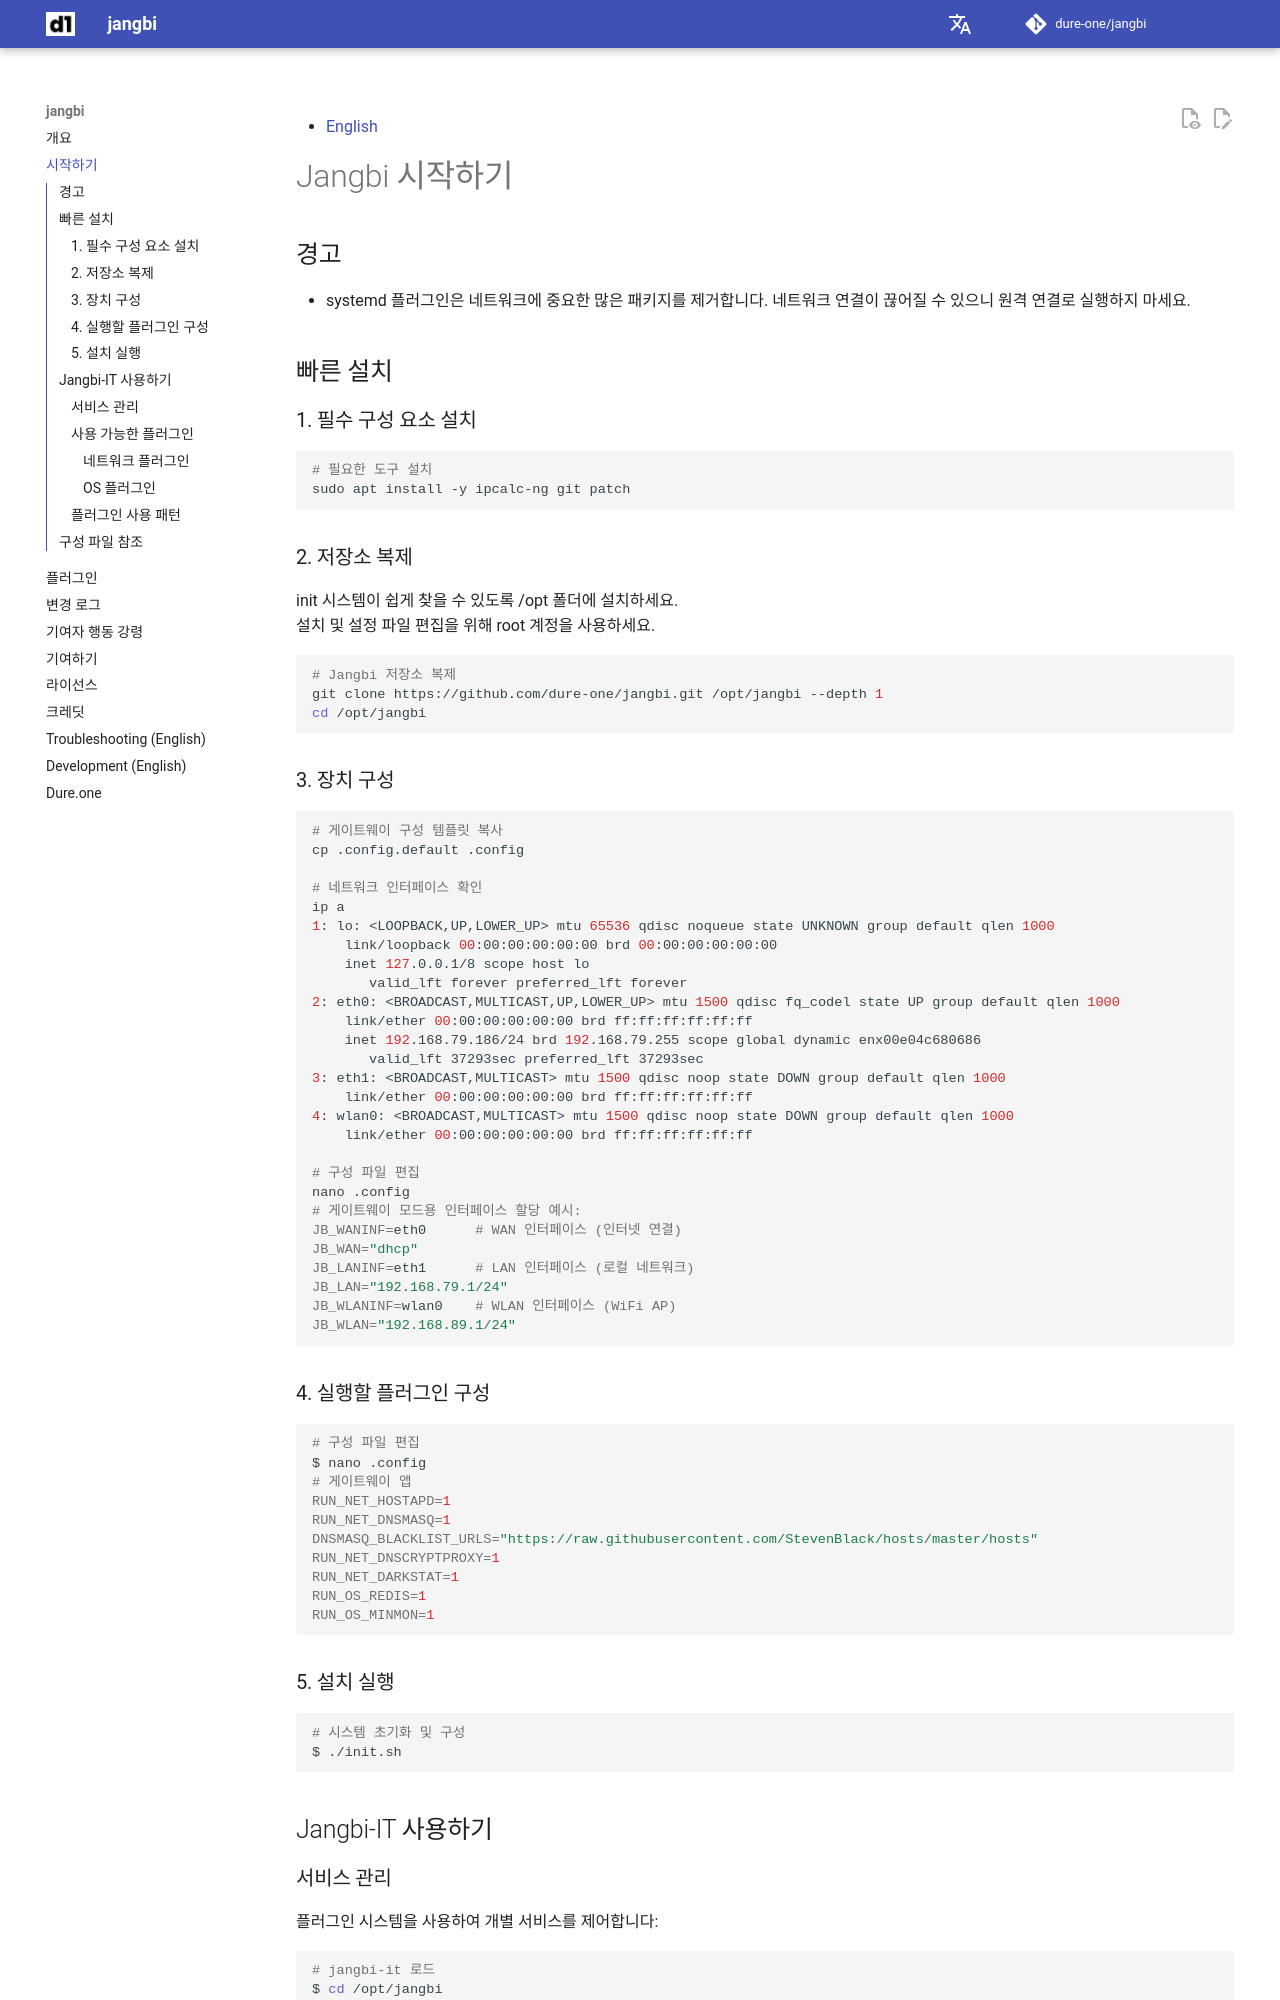

repository: dure-one/jangbi · page: gettingstarted.ko/index.html · generator: mkdocs

---
title: 시작하기
---

# Jangbi 시작하기

## 경고

* systemd 플러그인은 네트워크에 중요한 많은 패키지를 제거합니다. 네트워크 연결이 끊어질 수 있으니 원격 연결로 실행하지 마세요.

## 빠른 설치

### 1. 필수 구성 요소 설치

```bash
# 필요한 도구 설치
sudo apt install -y ipcalc-ng git patch
```

### 2. 저장소 복제

init 시스템이 쉽게 찾을 수 있도록 /opt 폴더에 설치하세요.<br/>
설치 및 설정 파일 편집을 위해 root 계정을 사용하세요.

```bash
# Jangbi 저장소 복제
git clone https://github.com/dure-one/jangbi.git /opt/jangbi --depth 1
cd /opt/jangbi
```
